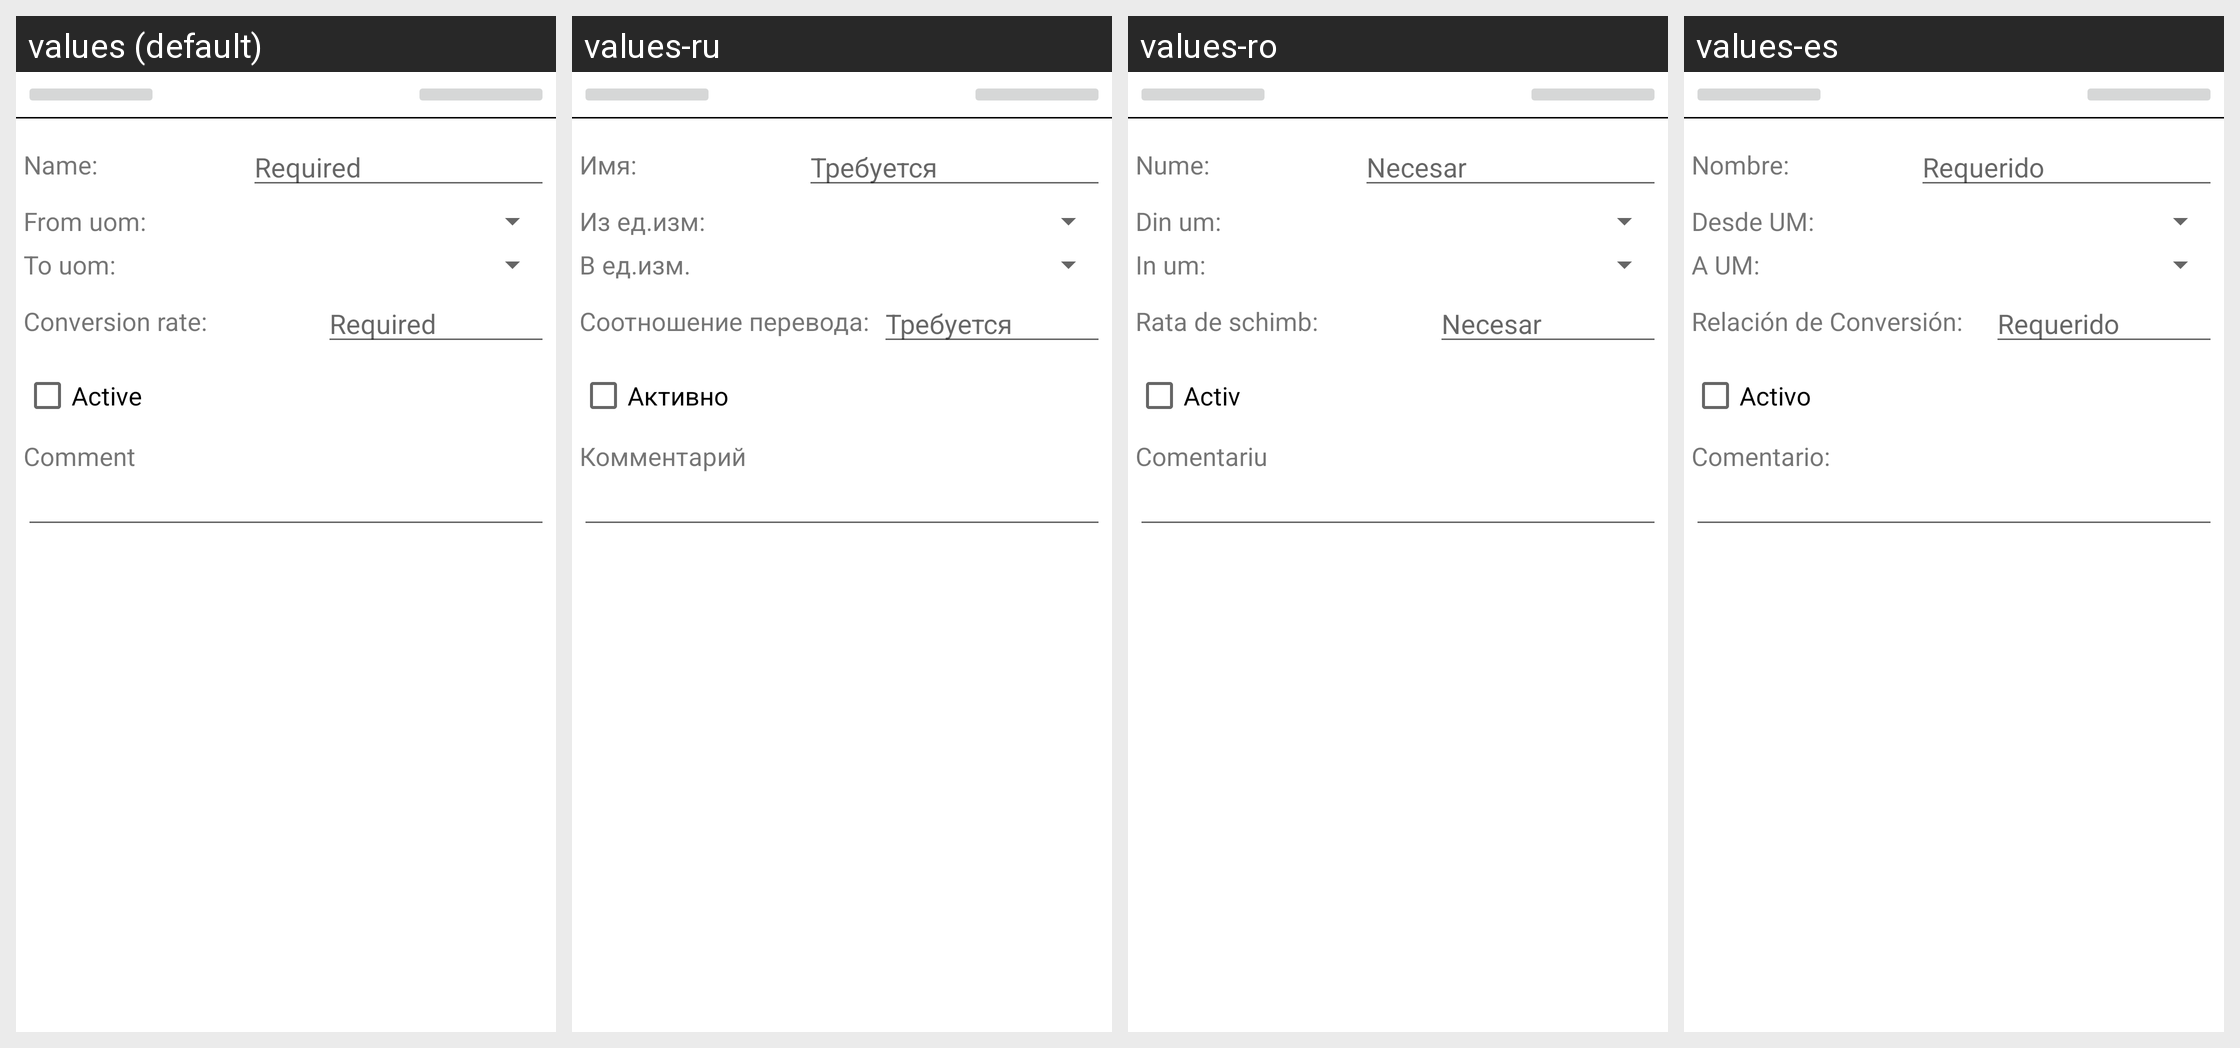

The same Android screen rendered under several of its app's locales, left to right. List the strings drawn on it with the default value and each locale's translation.
Android screen res/layout/uomconversion_edit_activity_s01.xml rendered under 4 locales, left to right: values (default), values-ru, values-ro, values-es. Device: Nexus 5 (rendered at 1080×1920; each locale shown at half size, 540×960, under a caption strip naming it); theme AppTheme.
Other locales in the repository, not shown: values-de, values-hu, values-zh-rCN, values-zh-rTW.
Strings drawn on this screen, with the default value and each locale's value (text and hints the layout hard-codes, and strings that could not be matched under every locale, appear in the picture but are not listed):

GEN_NameLabel
  values: Name:
  values-ru: Имя:
  values-ro: Nume:
  values-es: Nombre:

GEN_Required
  values: Required
  values-ru: Требуется
  values-ro: Necesar
  values-es: Requerido

UOMConversionEditActivity_UOMFromLabel
  values: From uom:
  values-ru: Из ед.изм:
  values-ro: Din um:
  values-es: Desde UM:

UOMConversionEditActivity_UOMToLabel
  values: To uom:
  values-ru: В ед.изм.
  values-ro: In um:
  values-es: A UM:

UOMConversionEditActivity_ConvertionRateLabel
  values: Conversion rate:
  values-ru: Соотношение перевода:
  values-ro: Rata de schimb:
  values-es: Relación de Conversión:

GEN_IsActiveLabel
  values: Active
  values-ru: Активно
  values-ro: Activ
  values-es: Activo

GEN_UserCommentLabel
  values: Comment
  values-ru: Комментарий
  values-ro: Comentariu
  values-es: Comentario:
